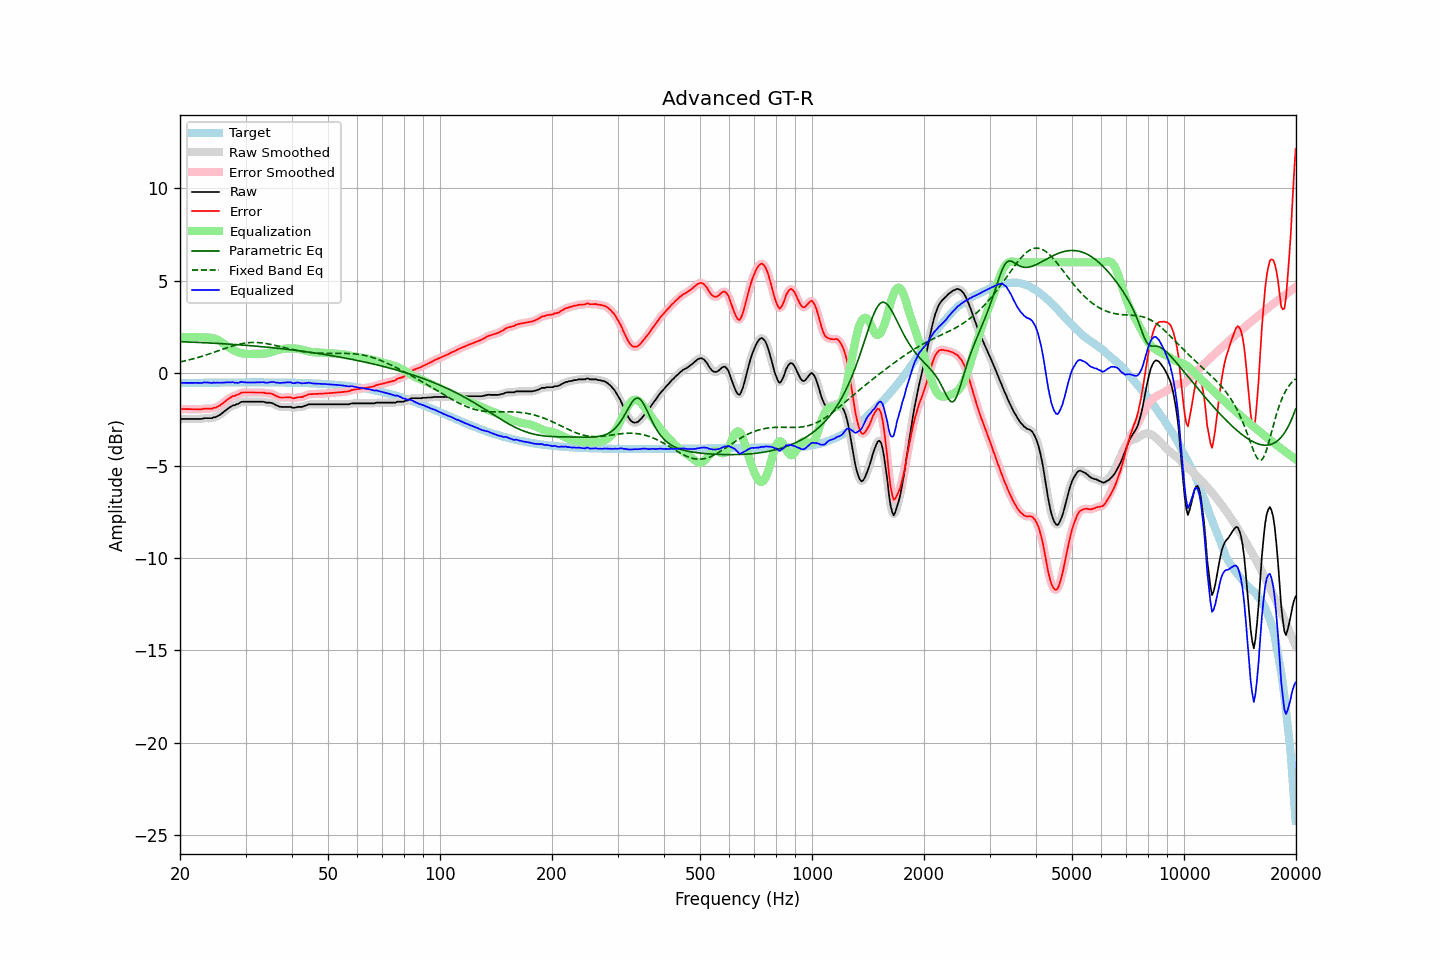

Source data for this figure (header and first rows):
frequency, raw, error, smoothed, error_smoothed, equalization, parametric_eq, fixed_band_eq, equalized_raw, equalized_smoothed, target
20.00, -2.51, -1.97, -2.50, -1.96, 1.95, 1.70, 0.61, -0.55, -0.55, -0.54
20.20, -2.48, -1.94, -2.49, -1.95, 1.95, 1.70, 0.63, -0.52, -0.54, -0.53
20.40, -2.48, -1.94, -2.48, -1.95, 1.95, 1.70, 0.64, -0.53, -0.53, -0.53
20.61, -2.48, -1.95, -2.47, -1.94, 1.95, 1.69, 0.66, -0.53, -0.52, -0.53
20.81, -2.48, -1.95, -2.48, -1.95, 1.95, 1.69, 0.68, -0.53, -0.53, -0.53
21.02, -2.48, -1.95, -2.48, -1.95, 1.95, 1.69, 0.71, -0.53, -0.53, -0.53
21.23, -2.48, -1.95, -2.48, -1.95, 1.95, 1.68, 0.73, -0.53, -0.53, -0.53
21.44, -2.48, -1.95, -2.48, -1.95, 1.95, 1.68, 0.75, -0.53, -0.53, -0.53
21.66, -2.48, -1.95, -2.48, -1.95, 1.95, 1.68, 0.77, -0.53, -0.53, -0.53
21.87, -2.48, -1.95, -2.48, -1.95, 1.95, 1.67, 0.80, -0.52, -0.52, -0.53
22.09, -2.48, -1.95, -2.48, -1.95, 1.95, 1.67, 0.82, -0.52, -0.52, -0.52
22.31, -2.48, -1.95, -2.48, -1.95, 1.95, 1.66, 0.84, -0.53, -0.53, -0.52
22.54, -2.48, -1.96, -2.48, -1.96, 1.95, 1.66, 0.87, -0.53, -0.53, -0.52
22.76, -2.48, -1.96, -2.47, -1.95, 1.94, 1.66, 0.90, -0.53, -0.53, -0.52
22.99, -2.47, -1.95, -2.46, -1.94, 1.94, 1.65, 0.92, -0.53, -0.52, -0.52
23.22, -2.44, -1.92, -2.45, -1.93, 1.94, 1.65, 0.95, -0.50, -0.51, -0.52
23.45, -2.44, -1.92, -2.44, -1.92, 1.93, 1.64, 0.98, -0.50, -0.50, -0.52
23.69, -2.44, -1.92, -2.43, -1.92, 1.93, 1.64, 1.01, -0.51, -0.50, -0.52
23.92, -2.44, -1.92, -2.44, -1.93, 1.92, 1.64, 1.04, -0.51, -0.52, -0.52
24.16, -2.44, -1.92, -2.44, -1.92, 1.91, 1.63, 1.06, -0.52, -0.52, -0.52
24.40, -2.44, -1.92, -2.43, -1.91, 1.90, 1.63, 1.09, -0.53, -0.52, -0.51
24.65, -2.39, -1.87, -2.41, -1.89, 1.89, 1.62, 1.12, -0.50, -0.52, -0.51
24.89, -2.39, -1.87, -2.38, -1.86, 1.86, 1.62, 1.15, -0.53, -0.52, -0.51
25.14, -2.34, -1.83, -2.34, -1.83, 1.82, 1.61, 1.18, -0.51, -0.52, -0.51
25.39, -2.30, -1.79, -2.30, -1.79, 1.78, 1.61, 1.22, -0.52, -0.52, -0.51
25.65, -2.25, -1.74, -2.24, -1.73, 1.73, 1.60, 1.25, -0.52, -0.52, -0.51
25.91, -2.18, -1.67, -2.18, -1.67, 1.67, 1.60, 1.28, -0.51, -0.52, -0.51
26.16, -2.12, -1.61, -2.11, -1.60, 1.60, 1.59, 1.31, -0.52, -0.51, -0.51
26.43, -2.04, -1.53, -2.04, -1.53, 1.54, 1.59, 1.34, -0.50, -0.51, -0.51
26.69, -1.97, -1.46, -1.97, -1.46, 1.47, 1.58, 1.37, -0.50, -0.50, -0.51
26.96, -1.91, -1.40, -1.91, -1.40, 1.41, 1.57, 1.40, -0.50, -0.50, -0.51
27.23, -1.85, -1.34, -1.84, -1.34, 1.35, 1.57, 1.42, -0.49, -0.49, -0.51
27.50, -1.80, -1.29, -1.80, -1.29, 1.30, 1.56, 1.45, -0.50, -0.49, -0.50
27.77, -1.74, -1.23, -1.75, -1.25, 1.25, 1.56, 1.48, -0.48, -0.50, -0.50
28.05, -1.74, -1.23, -1.72, -1.22, 1.21, 1.55, 1.50, -0.53, -0.51, -0.50
28.33, -1.69, -1.18, -1.70, -1.19, 1.17, 1.54, 1.53, -0.52, -0.52, -0.50
28.62, -1.67, -1.17, -1.66, -1.16, 1.14, 1.54, 1.55, -0.53, -0.52, -0.50
28.90, -1.62, -1.12, -1.61, -1.11, 1.11, 1.53, 1.57, -0.51, -0.50, -0.50
29.19, -1.56, -1.06, -1.57, -1.07, 1.09, 1.53, 1.59, -0.47, -0.49, -0.50
29.48, -1.55, -1.05, -1.55, -1.05, 1.07, 1.52, 1.61, -0.48, -0.48, -0.50
29.78, -1.55, -1.05, -1.54, -1.04, 1.05, 1.51, 1.62, -0.49, -0.49, -0.50
30.08, -1.55, -1.05, -1.55, -1.05, 1.04, 1.51, 1.63, -0.50, -0.50, -0.50
30.38, -1.55, -1.05, -1.55, -1.05, 1.04, 1.50, 1.64, -0.51, -0.51, -0.50
30.68, -1.55, -1.05, -1.55, -1.05, 1.04, 1.49, 1.65, -0.51, -0.51, -0.50
30.99, -1.55, -1.05, -1.55, -1.05, 1.04, 1.48, 1.66, -0.50, -0.50, -0.50
31.30, -1.55, -1.05, -1.55, -1.05, 1.05, 1.48, 1.66, -0.50, -0.50, -0.50
31.61, -1.55, -1.05, -1.55, -1.05, 1.05, 1.47, 1.66, -0.50, -0.50, -0.50
31.93, -1.55, -1.05, -1.55, -1.05, 1.05, 1.46, 1.66, -0.50, -0.50, -0.50
32.24, -1.55, -1.05, -1.55, -1.05, 1.05, 1.46, 1.66, -0.50, -0.50, -0.50
32.57, -1.55, -1.05, -1.55, -1.05, 1.05, 1.45, 1.65, -0.50, -0.50, -0.50
32.89, -1.55, -1.05, -1.54, -1.05, 1.05, 1.44, 1.65, -0.50, -0.49, -0.50
33.22, -1.55, -1.05, -1.55, -1.05, 1.06, 1.43, 1.64, -0.49, -0.49, -0.50
33.55, -1.55, -1.05, -1.56, -1.06, 1.06, 1.42, 1.62, -0.49, -0.50, -0.50
33.89, -1.58, -1.08, -1.57, -1.07, 1.07, 1.42, 1.61, -0.51, -0.51, -0.50
34.23, -1.60, -1.10, -1.59, -1.09, 1.08, 1.41, 1.60, -0.52, -0.51, -0.50
34.57, -1.60, -1.10, -1.60, -1.10, 1.09, 1.40, 1.58, -0.51, -0.51, -0.50
34.92, -1.60, -1.10, -1.60, -1.10, 1.11, 1.39, 1.56, -0.48, -0.49, -0.50
35.27, -1.62, -1.12, -1.62, -1.12, 1.14, 1.38, 1.55, -0.48, -0.48, -0.50
35.62, -1.65, -1.15, -1.65, -1.15, 1.17, 1.37, 1.53, -0.48, -0.48, -0.50
35.97, -1.70, -1.20, -1.70, -1.19, 1.20, 1.36, 1.51, -0.50, -0.49, -0.50
... 635 more rows
